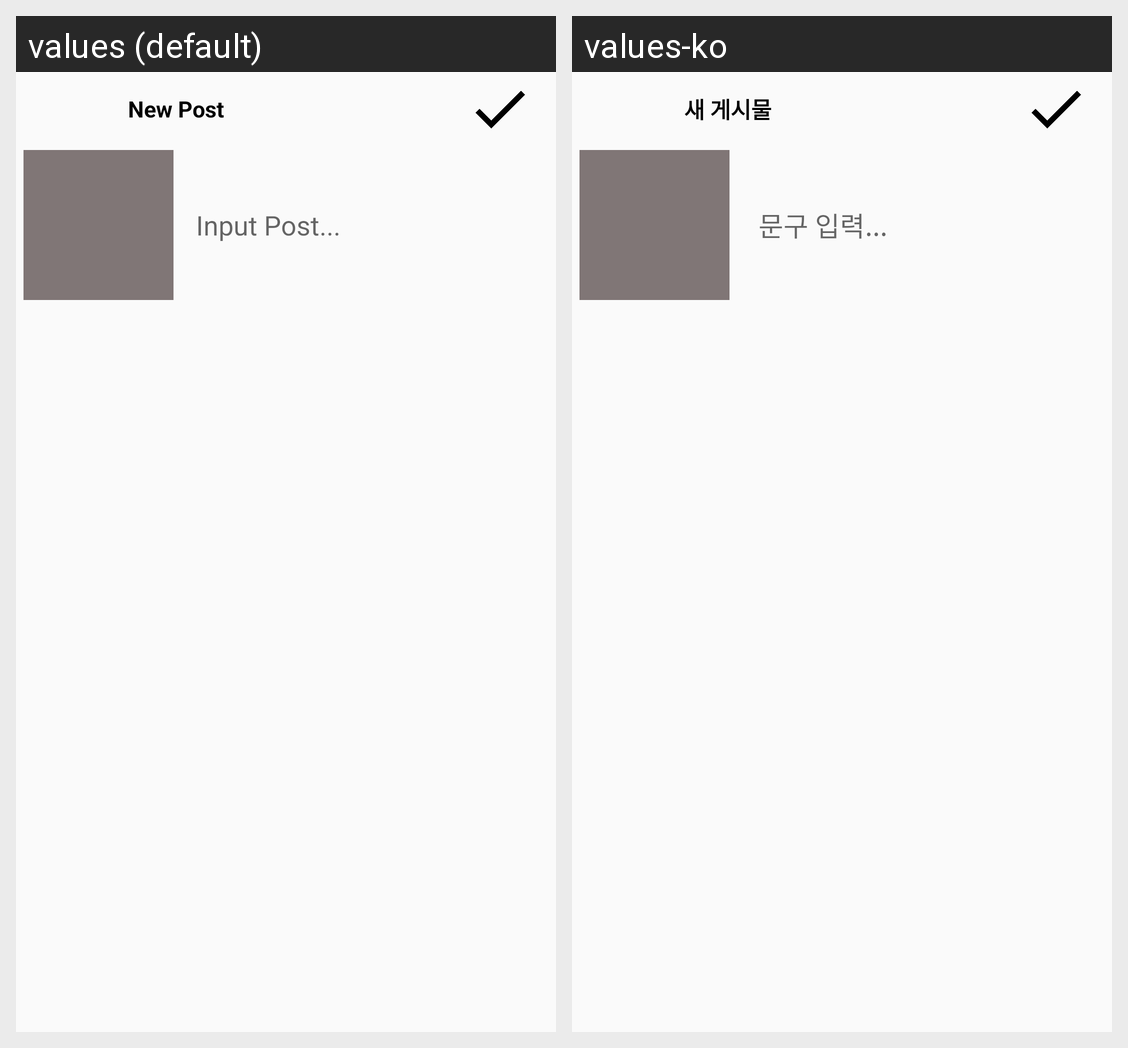

For this localized Android screen grid, give each drawn string resource with its value in every locale shown.
Android screen res/layout/activity_add_post.xml rendered under 2 locales, left to right: values (default), values-ko. Device: Nexus 5 (rendered at 1080×1920; each locale shown at half size, 540×960, under a caption strip naming it); theme Theme.SNS_App.
Strings drawn on this screen, with the default value and each locale's value (text and hints the layout hard-codes, and strings that could not be matched under every locale, appear in the picture but are not listed):

New_Post
  values: New Post
  values-ko: 새 게시물

Input_post
  values: Input Post...
  values-ko:  문구 입력...
